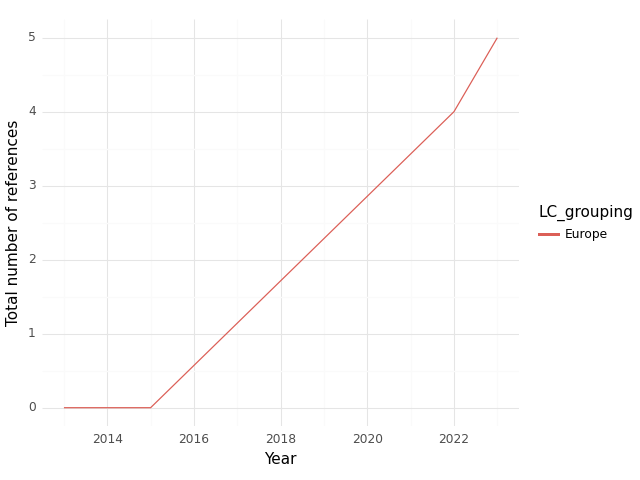

Data behind this chart, as committed beside it:
, index, LC_grouping, Year, intersection, climate, health, sum
0, 0, Europe, 2013, 0.0, 1.0, 4.0, 5.0
1, 1, Europe, 2015, 0.0, 0.0, 0.0, 0.0
2, 2, Europe, 2022, 4.0, 57.0, 112.0, 173.0
3, 3, Europe, 2023, 5.0, 80.0, 101.0, 186.0
